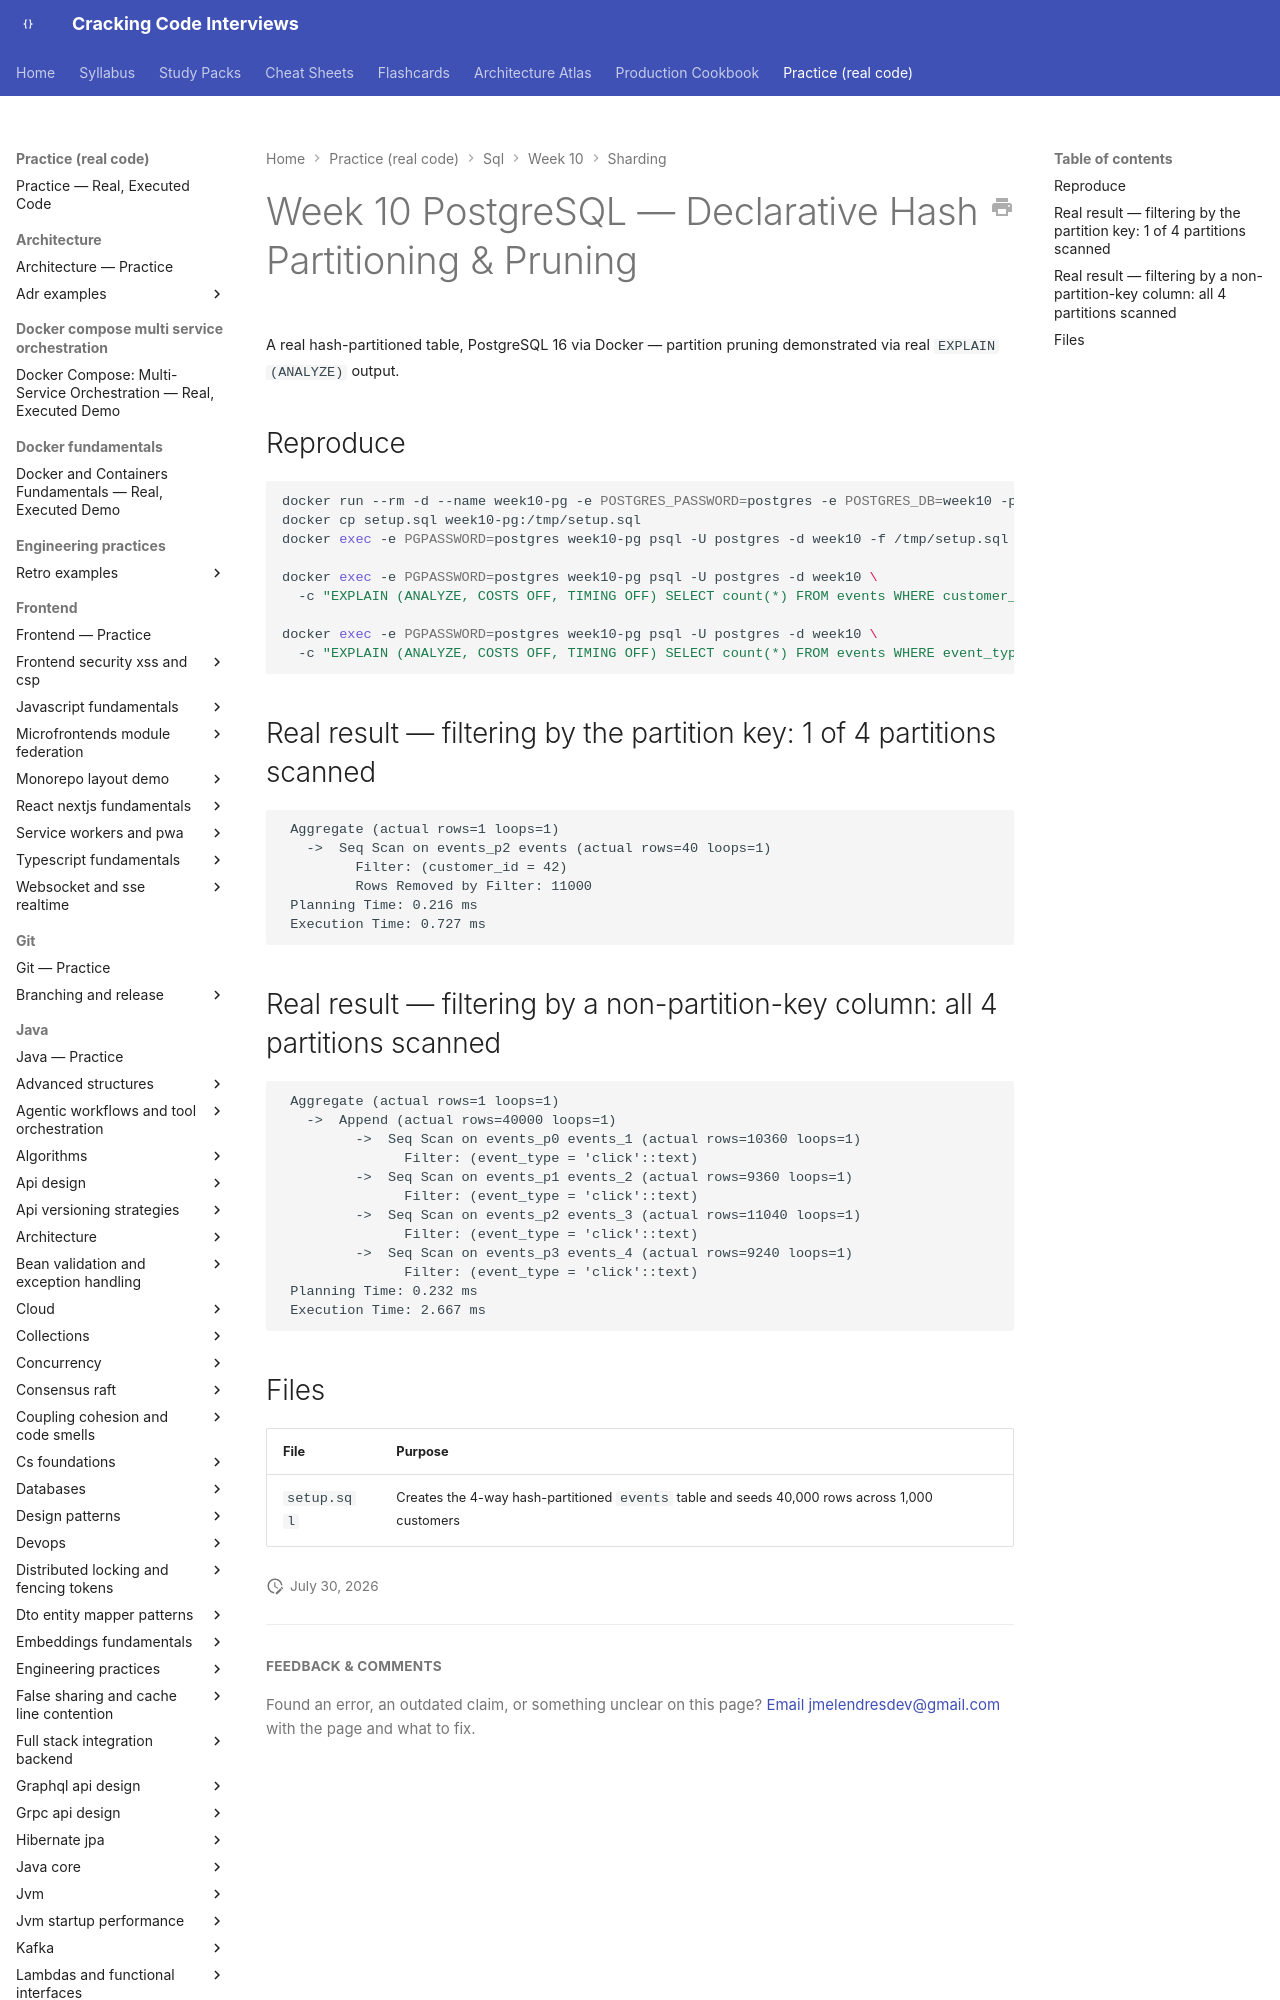

repository: JuanMelendres/cracking-code-interviews · page: practice/sql/week-10/sharding/index.html · generator: mkdocs

# Week 10 PostgreSQL — Declarative Hash Partitioning & Pruning

A real hash-partitioned table, PostgreSQL 16 via Docker — partition pruning demonstrated via real `EXPLAIN (ANALYZE)` output.

## Reproduce

```bash
docker run --rm -d --name week10-pg -e POSTGRES_PASSWORD=postgres -e POSTGRES_DB=week10 -p 5433:5432 postgres:16
docker cp setup.sql week10-pg:/tmp/setup.sql
docker exec -e PGPASSWORD=postgres week10-pg psql -U postgres -d week10 -f /tmp/setup.sql

docker exec -e PGPASSWORD=postgres week10-pg psql -U postgres -d week10 \
  -c "EXPLAIN (ANALYZE, COSTS OFF, TIMING OFF) SELECT count(*) FROM events WHERE customer_id = 42;"
